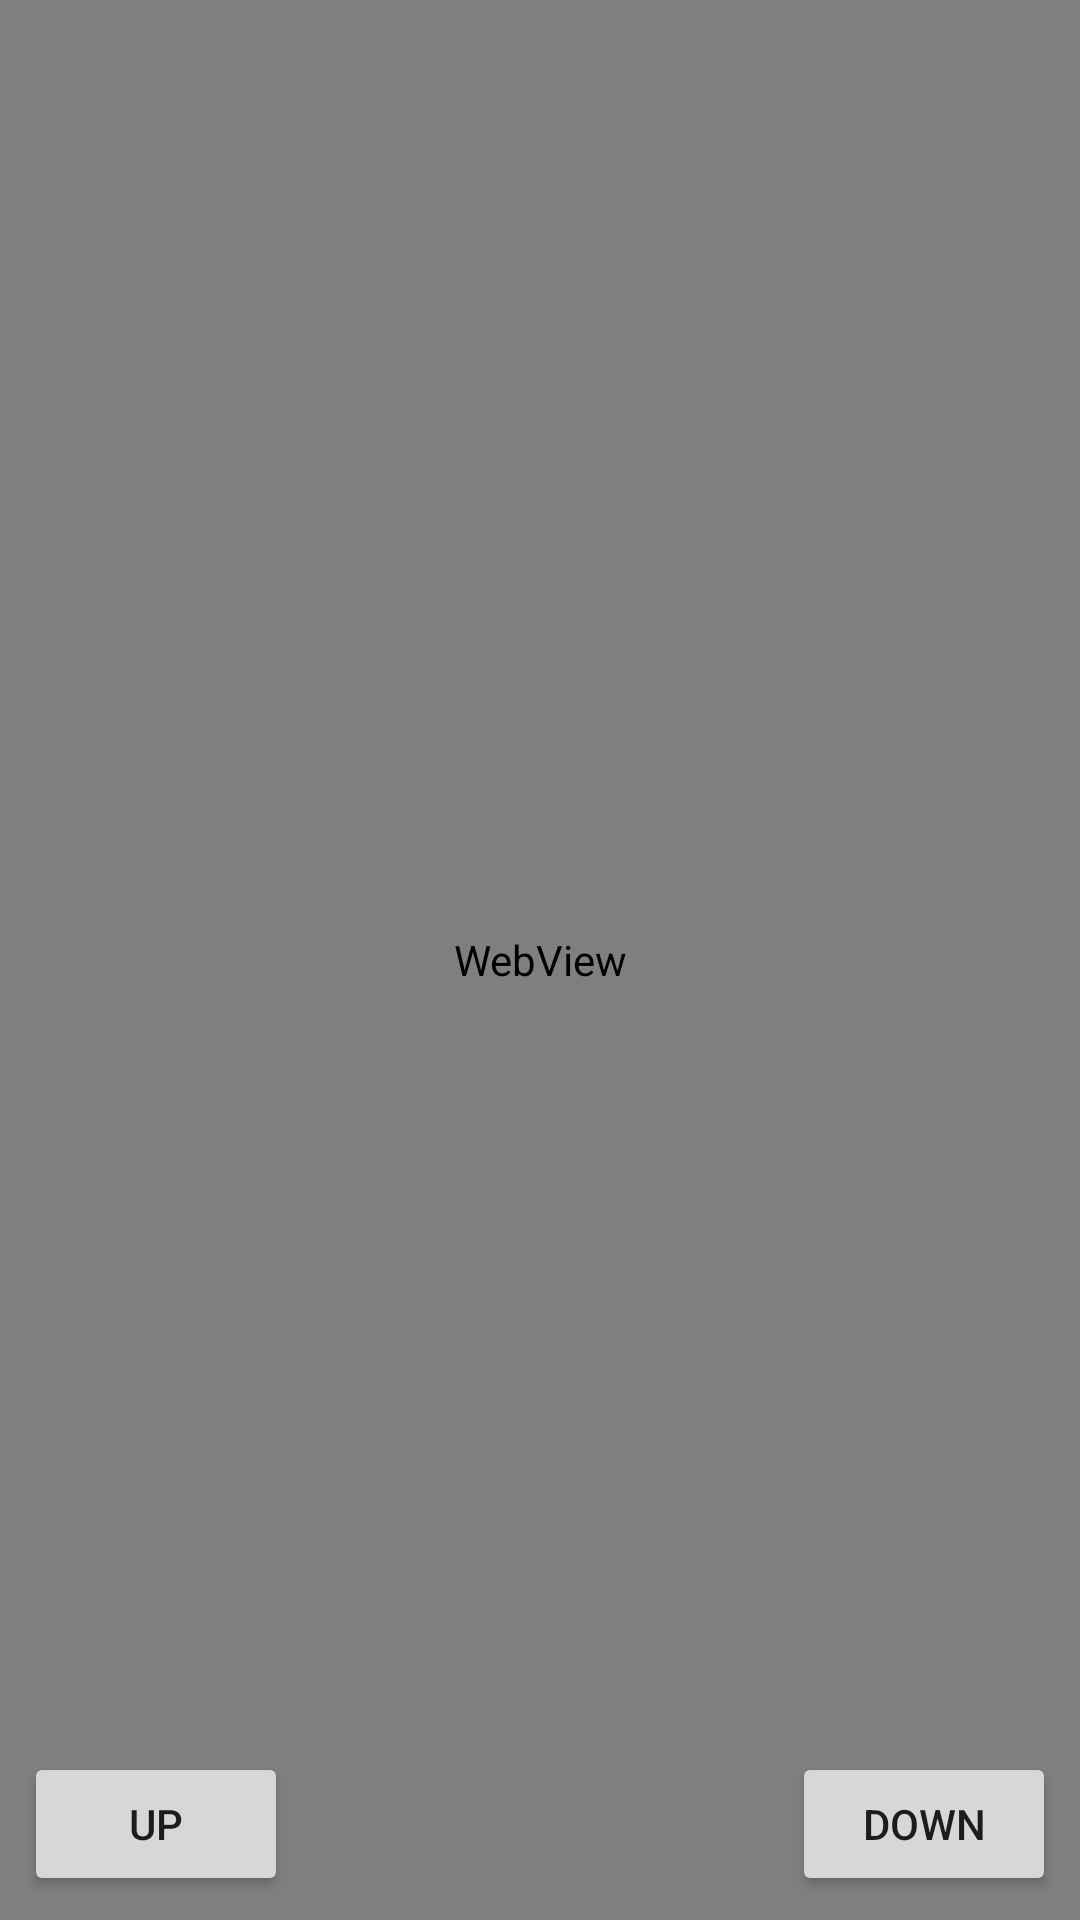

Here is an Android app screen rendered from its layout file. Give the layout XML and the strings, colors and styles it references.
<!-- AndroidManifest.xml: application theme AppTheme -->
<!-- res/layout/activity_game.xml -->
<?xml version="1.0" encoding="utf-8"?>
<androidx.constraintlayout.widget.ConstraintLayout
    xmlns:android="http://schemas.android.com/apk/res/android"
    xmlns:app="http://schemas.android.com/apk/res-auto"
    android:layout_width="match_parent"
    android:layout_height="match_parent"
    >

  <WebView
      android:id="@+id/game_webview"
      android:layout_width="match_parent"
      android:layout_height="match_parent"
      app:layout_constraintBottom_toBottomOf="parent"
      app:layout_constraintEnd_toEndOf="parent"
      app:layout_constraintStart_toStartOf="parent"
      app:layout_constraintTop_toTopOf="parent"
      />

  <Button
      android:id="@+id/up_button"
      android:layout_width="wrap_content"
      android:layout_height="wrap_content"
      android:layout_marginBottom="8dp"
      android:layout_marginStart="8dp"
      android:text="up"
      app:layout_constraintBottom_toBottomOf="parent"
      app:layout_constraintStart_toStartOf="parent"
      />

  <Button
      android:id="@+id/down_button"
      android:layout_width="wrap_content"
      android:layout_height="wrap_content"
      android:layout_marginBottom="8dp"
      android:layout_marginEnd="8dp"
      android:text="down"
      app:layout_constraintBottom_toBottomOf="parent"
      app:layout_constraintEnd_toEndOf="parent"
      />

</androidx.constraintlayout.widget.ConstraintLayout>
<!-- resources referenced by this layout -->
<resources>
  <style name="AppTheme" parent="Theme.AppCompat.Light.NoActionBar">
      
      <item name="colorPrimary">@color/colorPrimary</item>
      <item name="colorPrimaryDark">@color/colorPrimaryDark</item>
      <item name="colorAccent">@color/colorAccent</item>
    </style>
  <!-- not gathered from this repository: default colours our renderer supplied (Android Studio template values) -->
  <color name="colorPrimary">#FF6200EE</color>
  <color name="colorPrimaryDark">#FF3700B3</color>
  <color name="colorAccent">#FF03DAC5</color>
</resources>
